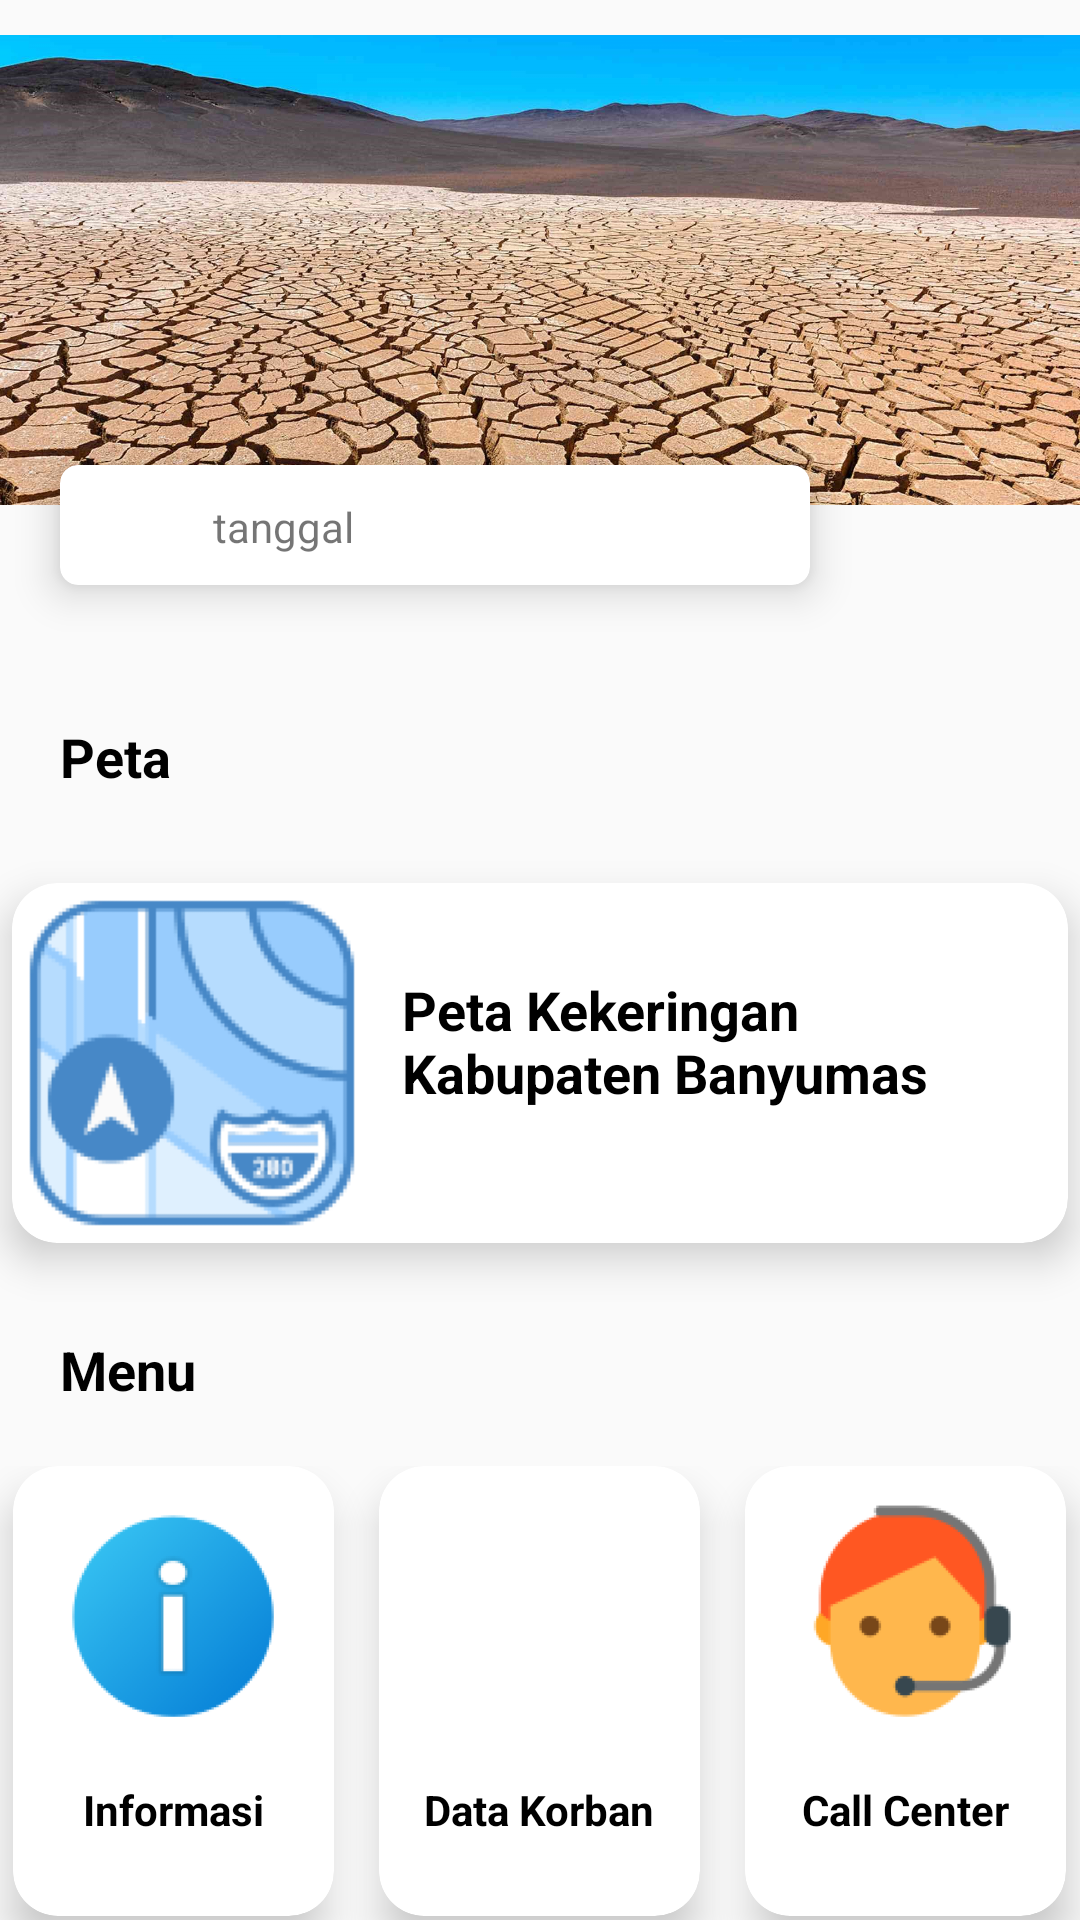

Produce the Android XML layout that renders to this screen, including the resource entries it uses.
<!-- AndroidManifest.xml: application theme Base.Theme.MapsApp -->
<!-- res/layout/activity_main.xml -->
<?xml version="1.0" encoding="utf-8"?>
<LinearLayout xmlns:android="http://schemas.android.com/apk/res/android"
    xmlns:app="http://schemas.android.com/apk/res-auto"
    xmlns:tools="http://schemas.android.com/tools"
    android:layout_width="match_parent"
    android:layout_height="match_parent"
    tools:context=".MainActivity"
    android:orientation="vertical">

    <FrameLayout
        android:layout_width="match_parent"
        android:layout_height="240dp">

        <ImageView
            android:layout_width="match_parent"
            android:layout_height="180dp"
            android:src="@drawable/image" />

        <androidx.cardview.widget.CardView
            android:layout_width="250dp"
            android:layout_height="40dp"
            android:layout_marginLeft="20dp"
            android:layout_marginTop="155dp"
            android:padding="10dp"
            app:cardCornerRadius="6dp"
            android:clickable="true"
            app:cardElevation="8dp">

            <LinearLayout
                android:layout_width="wrap_content"
                android:layout_height="wrap_content"
                android:layout_gravity="center_vertical"
                android:layout_marginLeft="20dp"
                android:orientation="vertical">

                <LinearLayout
                    android:layout_width="wrap_content"
                    android:layout_height="wrap_content"
                    >

                    <ImageView
                        android:layout_width="19dp"
                        android:layout_height="20dp"
                        android:src="@drawable/clock" />

                    <TextView
                        android:id="@+id/date"
                        android:layout_width="wrap_content"
                        android:layout_height="wrap_content"
                        android:layout_gravity="bottom"
                        android:paddingStart="12dp"
                        android:text="tanggal" />
                </LinearLayout>

            </LinearLayout>

        </androidx.cardview.widget.CardView>

    </FrameLayout>

    <TextView
        android:layout_width="wrap_content"
        android:layout_height="wrap_content"
        android:text="Peta"
        android:layout_marginBottom="20dp"
        android:textColor="@color/black"
        android:layout_marginStart="20dp"
        android:textStyle="bold"
        android:textSize="18dp"/>

    <androidx.cardview.widget.CardView
        android:id="@+id/maps"
        android:layout_width="352dp"
        android:layout_height="wrap_content"
        android:layout_gravity="center_horizontal"
        android:layout_marginTop="10dp"
        app:cardCornerRadius="15dp"
        app:cardElevation="8dp">

        <ImageView
            android:layout_width="120dp"
            android:layout_height="120dp"
            android:src="@drawable/maps" />

        <LinearLayout

            android:layout_width="wrap_content"
            android:layout_height="wrap_content"
            android:layout_marginLeft="130dp"
            android:layout_marginTop="30dp"
            android:orientation="vertical">

            <TextView
                android:layout_width="200dp"
                android:layout_height="wrap_content"
                android:text="Peta Kekeringan Kabupaten Banyumas"
                android:textColor="@color/black"
                android:textSize="18dp"
                android:textStyle="bold"
                tools:ignore="TextSizeCheck" />


        </LinearLayout>

    </androidx.cardview.widget.CardView>

    <TextView
        android:layout_marginTop="30dp"
        android:layout_width="wrap_content"
        android:layout_height="wrap_content"
        android:text="Menu"
        android:textColor="@color/black"
        android:textStyle="bold"
        android:textSize="18dp"
        android:layout_marginStart="20dp"/>

    <LinearLayout
        android:layout_width="match_parent"
        android:layout_height="241dp"
        android:layout_gravity="center_horizontal"
        android:gravity="center_horizontal"
        android:orientation="horizontal"
        android:paddingTop="20dp">

        <androidx.cardview.widget.CardView
            android:id="@+id/artikel1"
            android:layout_width="107dp"
            android:layout_height="150dp"
            app:cardCornerRadius="15dp"
            app:cardElevation="8dp">

            <LinearLayout
                android:layout_width="match_parent"
                android:layout_height="match_parent"
                android:gravity="center_horizontal"
                android:orientation="vertical">

                <ImageView
                    android:layout_width="80dp"
                    android:layout_height="80dp"
                    android:layout_marginTop="10dp"
                    android:src="@drawable/info"/>

                <TextView
                    android:layout_width="89dp"
                    android:layout_height="wrap_content"
                    android:layout_margin="15dp"
                    android:text="Informasi"
                    android:textColor="@color/black"
                    android:textSize="14dp"
                    android:textStyle="bold"
                    android:textAlignment="center"
                    tools:ignore="TextSizeCheck" />
            </LinearLayout>

        </androidx.cardview.widget.CardView>

        <androidx.cardview.widget.CardView
            android:id="@+id/artikel2"
            android:layout_width="107dp"
            android:layout_height="150dp"
            android:layout_margin="15dp"
            app:cardCornerRadius="15dp"
            android:layout_gravity="center_horizontal"
            android:clickable="true"
            app:cardElevation="8dp">

            <LinearLayout
                android:layout_width="match_parent"
                android:layout_height="match_parent"
                android:gravity="center_horizontal"
                android:orientation="vertical">

                <ImageView
                    android:layout_width="80dp"
                    android:layout_height="80dp"
                    android:layout_marginTop="10dp"
                    android:src="@drawable/data" />

                <TextView
                    android:layout_width="89dp"
                    android:layout_height="wrap_content"
                    android:layout_margin="15dp"
                    android:text="Data Korban"
                    android:textColor="@color/black"
                    android:textSize="14dp"
                    android:textStyle="bold"
                    android:textAlignment="center"
                    tools:ignore="TextSizeCheck" />
            </LinearLayout>


        </androidx.cardview.widget.CardView>

        <androidx.cardview.widget.CardView
            android:id="@+id/artikel3"
            android:layout_width="107dp"
            android:layout_height="150dp"
            android:layout_gravity="right"
            app:cardCornerRadius="15dp"
            app:cardElevation="8dp">
            <LinearLayout
                android:layout_width="match_parent"
                android:layout_height="match_parent"
                android:gravity="center_horizontal"
                android:orientation="vertical">

                <ImageView
                    android:layout_width="80dp"
                    android:layout_height="80dp"
                    android:layout_marginTop="10dp"
                    android:src="@drawable/call"/>

                <TextView
                    android:layout_width="89dp"
                    android:layout_height="wrap_content"
                    android:layout_margin="15dp"
                    android:text="Call Center"
                    android:textColor="@color/black"
                    android:textSize="14dp"
                    android:textStyle="bold"
                    android:textAlignment="center"
                    tools:ignore="TextSizeCheck" />
            </LinearLayout>


        </androidx.cardview.widget.CardView>

    </LinearLayout>
</LinearLayout>
<!-- resources referenced by this layout -->
<resources>
  <color name="black">#FF000000</color>
  <!-- drawable call: png bitmap (drawable, 4345 bytes) -->
  <!-- drawable image: jpg bitmap (drawable, 612247 bytes) -->
  <!-- drawable info: png bitmap (drawable, 4330 bytes) -->
  <!-- drawable maps: png bitmap (drawable, 7079 bytes) -->
  <style name="Base.Theme.MapsApp" parent="Theme.AppCompat.Light.DarkActionBar">
          
          
          
          <item name="colorPrimary">#1075E0</item>
          
          <item name="colorPrimaryDark">#535353</item>
          <item name="android:windowIsTranslucent">true</item>
  
          
      </style>
</resources>
